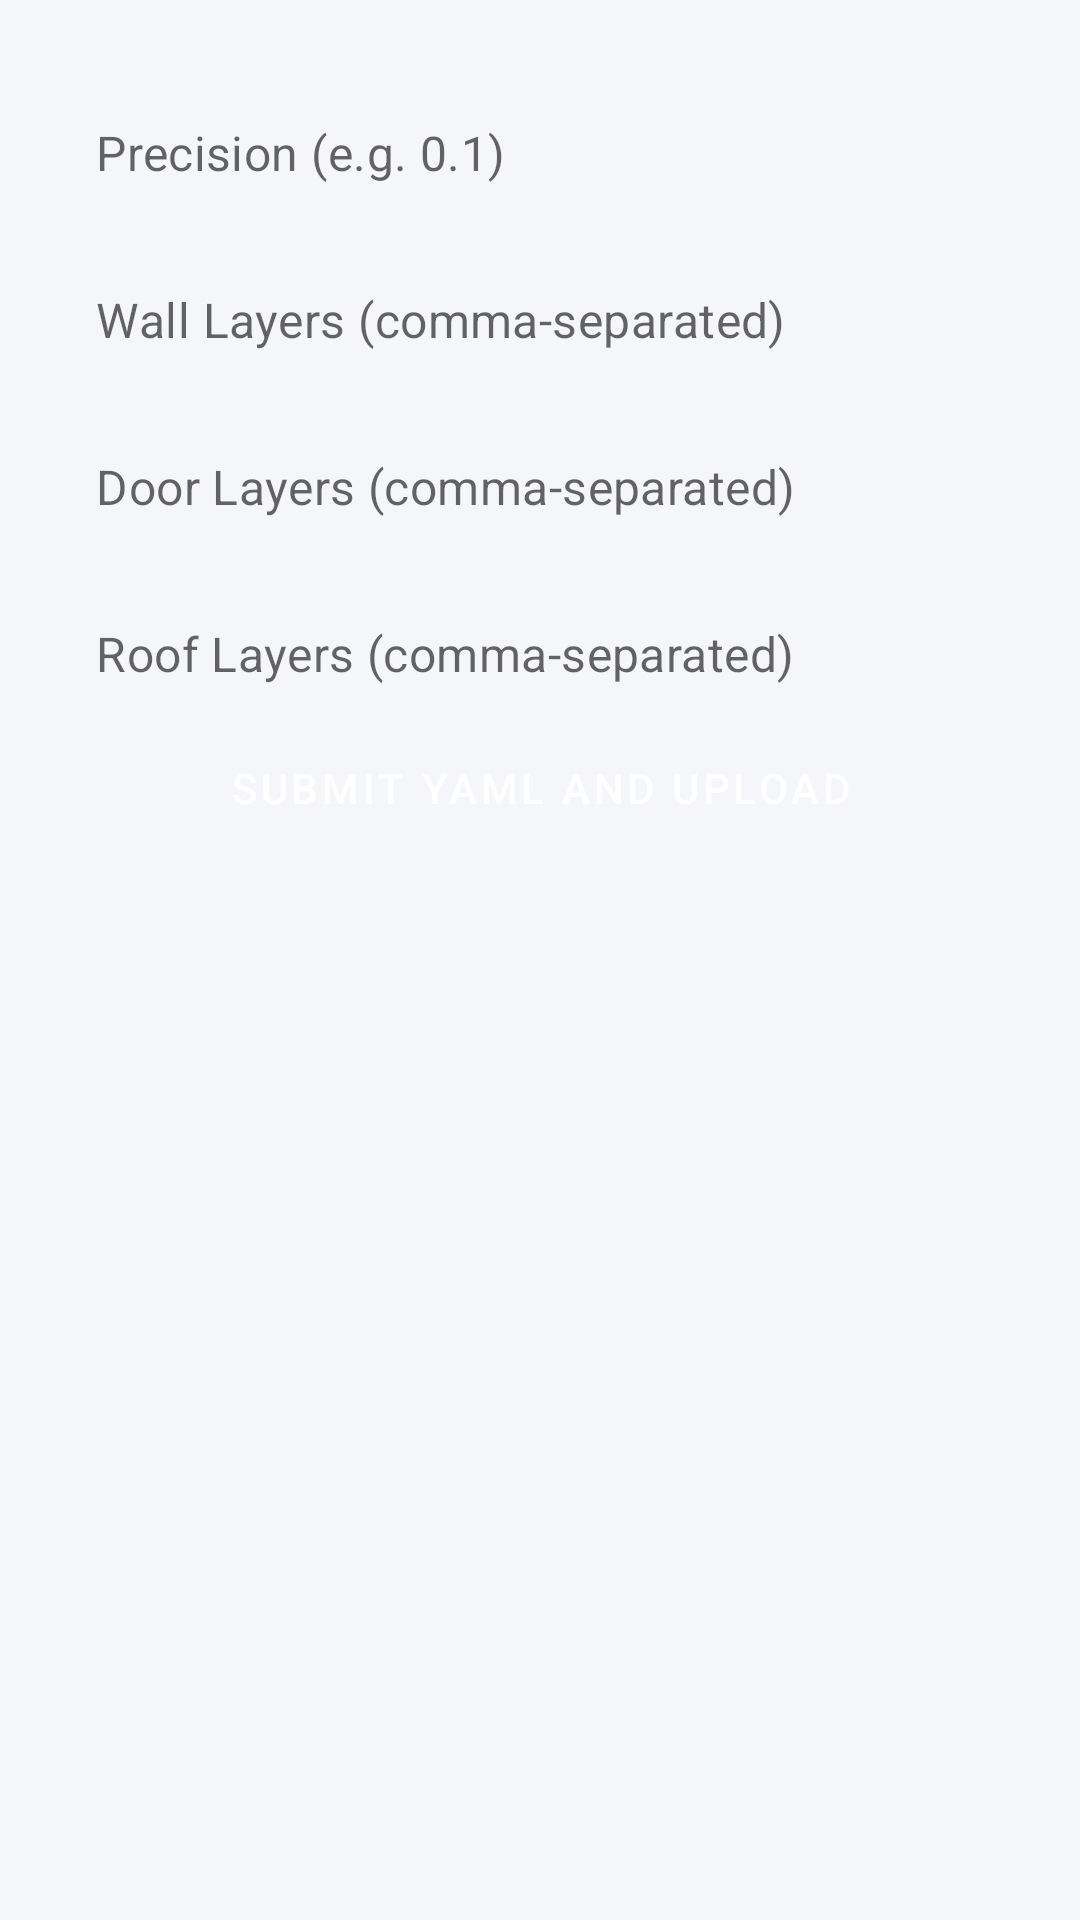

Write the Android layout XML for this screen, with the resource values it uses.
<!-- AndroidManifest.xml: application theme AppTheme -->
<!-- res/layout/activity_yaml_form.xml -->
<?xml version="1.0" encoding="utf-8"?>
<ScrollView xmlns:android="http://schemas.android.com/apk/res/android"
    android:layout_width="match_parent"
    android:layout_height="match_parent"
    android:padding="16dp">

    <LinearLayout
        android:id="@+id/formContainer"
        android:layout_width="match_parent"
        android:layout_height="wrap_content"
        android:orientation="vertical">

        <EditText
            android:id="@+id/precision"
            android:layout_width="match_parent"
            android:layout_height="wrap_content"
            android:hint="Precision (e.g. 0.1)"
            android:inputType="numberDecimal" />

        <EditText
            android:id="@+id/wallLayer"
            android:layout_width="match_parent"
            android:layout_height="wrap_content"
            android:hint="Wall Layers (comma-separated)"
            android:inputType="text" />

        <EditText
            android:id="@+id/doorLayer"
            android:layout_width="match_parent"
            android:layout_height="wrap_content"
            android:hint="Door Layers (comma-separated)"
            android:inputType="text" />

        <EditText
            android:id="@+id/roofLayer"
            android:layout_width="match_parent"
            android:layout_height="wrap_content"
            android:hint="Roof Layers (comma-separated)"
            android:inputType="text" />

        <Button
            android:id="@+id/submitYamlBtn"
            android:layout_width="match_parent"
            android:layout_height="wrap_content"
            android:text="Submit YAML and Upload" />
    </LinearLayout>
</ScrollView>
<!-- resources referenced by this layout -->
<resources>
  <style name="AppTheme" parent="Theme.MaterialComponents.DayNight.NoActionBar">
          
          <item name="android:windowBackground">@color/background_main</item>
          
          <item name="android:statusBarColor">@color/black</item>
          
          <item name="colorPrimary">@color/button_dark</item>
          <item name="colorPrimaryVariant">@color/button_dark</item>
          <item name="colorOnPrimary">@color/white</item>
  
          
          <item name="colorSecondary">@color/floorplan_card_bg</item>
          <item name="colorOnSecondary">@color/text_primary</item>
  
          
          <item name="android:textColorPrimary">@color/text_primary</item>
          <item name="android:textColorSecondary">@color/text_secondary</item>
  
          
          <item name="buttonStyle">@style/CustomButton</item>
  
          
          <item name="editTextStyle">@style/CustomEditText</item>
      </style>
  <color name="background_main">#F5F6FA</color>
  <color name="black">#FF000000</color>
  <color name="button_dark">#1A1D29</color>
  <color name="white">#FFFFFFFF</color>
  <color name="floorplan_card_bg">#D8DBE3</color>
  <color name="text_primary">#1A1D29</color>
  <color name="text_secondary">#606060</color>
  <style name="CustomButton" parent="Widget.MaterialComponents.Button">
          <item name="android:backgroundTint">@color/button_dark</item>
          <item name="android:textColor">@color/white</item>
      </style>
  <style name="CustomEditText" parent="Widget.MaterialComponents.TextInputEditText.FilledBox">
          <item name="android:textColor">@color/text_primary</item>
          <item name="android:backgroundTint">@color/floorplan_card_bg</item>
      </style>
</resources>
